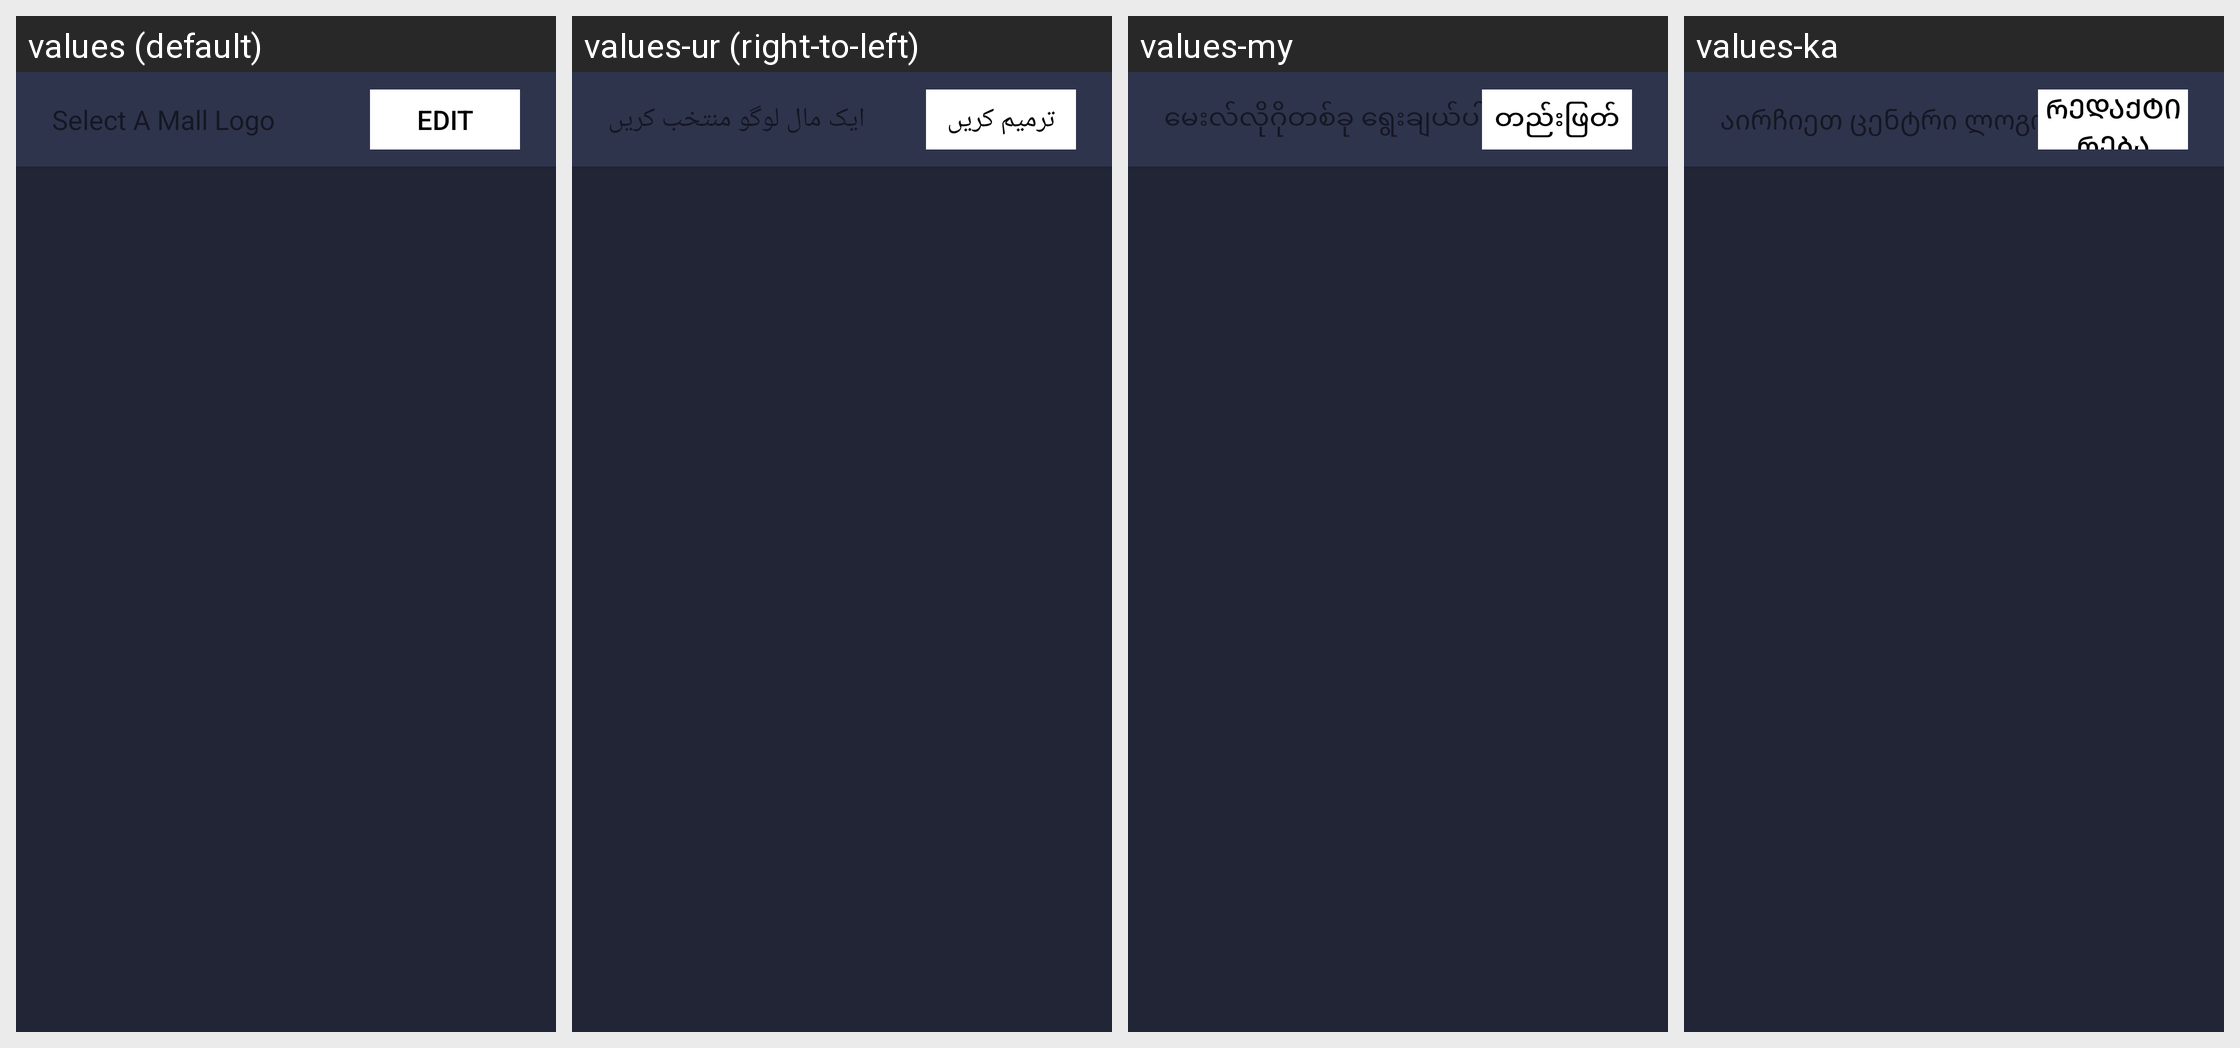

Strings drawn on this Android screen and how each of the app's shown locales translates them:
Android screen res/layout/fragment_mall_logo.xml rendered under 4 locales, left to right: values (default), values-ur (right-to-left), values-my, values-ka. Device: Nexus 5 (rendered at 1080×1920; each locale shown at half size, 540×960, under a caption strip naming it); theme StoreMode_Theme.
Other locales in the repository, not shown: values-am, values-ar, values-az, values-be, values-bg, values-bn, values-cs, values-da, values-de, values-el, values-en-rGB, values-en-rUS, values-es, values-es-rCO, values-es-rUS, values-et, values-fa, values-fi, values-fr, values-fr-rCA, values-hi, values-hr, values-hu, values-hy, values-in, values-is, values-it, values-iw, values-kk, values-ku, values-ky, values-lt, values-lv, values-mk, values-mn, values-ms, values-nb, values-nl, values-pl, values-pt, values-ro, values-ru, values-sk, values-sl, values-sq, values-sr, values-sv, values-th, values-tr, values-uk, values-uz, values-vi, values-zh-rCN, values-zh-rTW.
Strings drawn on this screen, with the default value and each locale's value (text and hints the layout hard-codes, and strings that could not be matched under every locale, appear in the picture but are not listed):

select_a_mall_logo
  values: Select A Mall Logo
  values-ur: ایک مال لوگو منتخب کریں
  values-my: မေးလ်လိုဂိုတစ်ခု ရွေးချယ်ပါ
  values-ka: აირჩიეთ ცენტრი ლოგო

btn_edit
  values: Edit
  values-ur: ترمیم کریں
  values-my: တည်းဖြတ်
  values-ka: რედაქტირება
